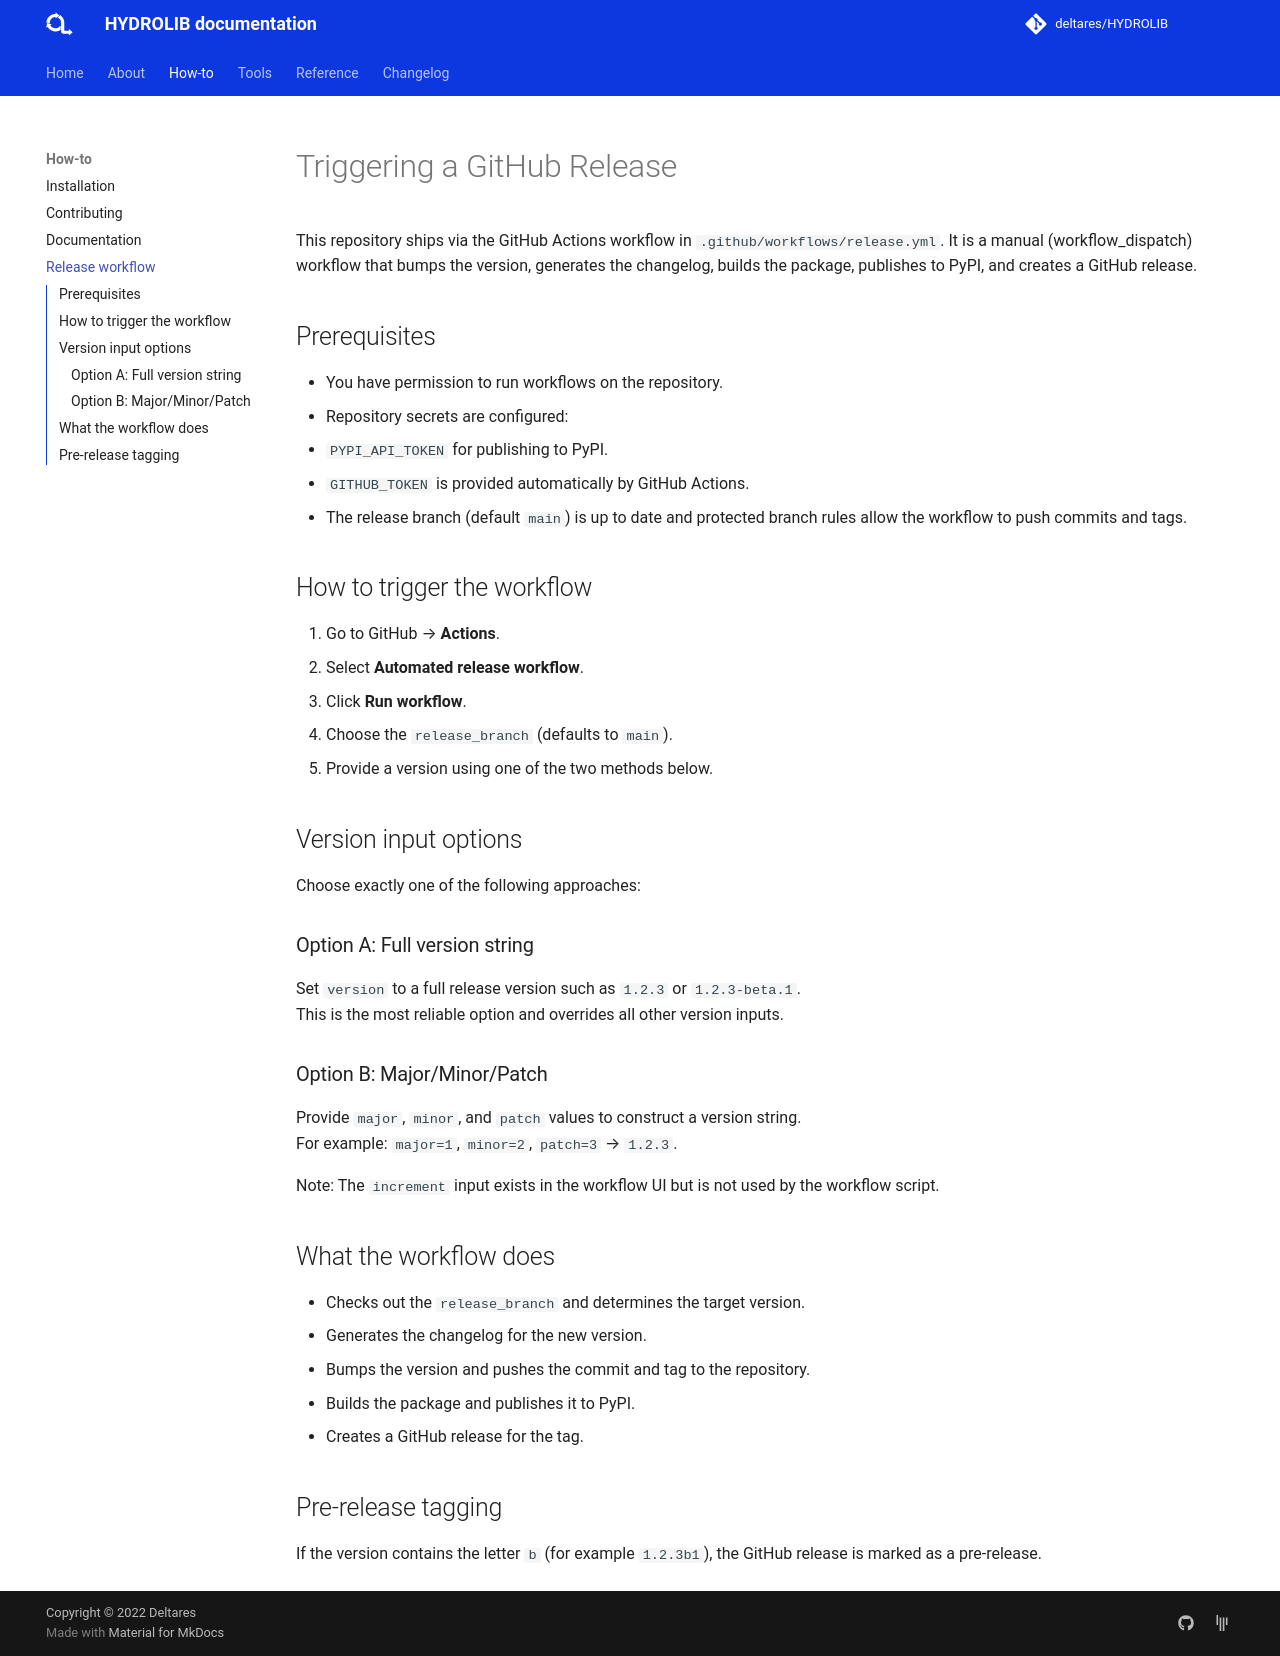

repository: Deltares/HYDROLIB · page: guides/release-workflow/index.html · generator: mkdocs

# Triggering a GitHub Release

This repository ships via the GitHub Actions workflow in `.github/workflows/release.yml`. It is a manual (workflow_dispatch) workflow that bumps the version, generates the changelog, builds the package, publishes to PyPI, and creates a GitHub release.

## Prerequisites

- You have permission to run workflows on the repository.
- Repository secrets are configured:
  - `PYPI_API_TOKEN` for publishing to PyPI.
  - `GITHUB_TOKEN` is provided automatically by GitHub Actions.
- The release branch (default `main`) is up to date and protected branch rules allow the workflow to push commits and tags.

## How to trigger the workflow

1. Go to GitHub → **Actions**.
2. Select **Automated release workflow**.
3. Click **Run workflow**.
4. Choose the `release_branch` (defaults to `main`).
5. Provide a version using one of the two methods below.

## Version input options

Choose exactly one of the following approaches:

### Option A: Full version string

Set `version` to a full release version such as `1.2.3` or `1.2.3-beta.1`.  
This is the most reliable option and overrides all other version inputs.

### Option B: Major/Minor/Patch

Provide `major`, `minor`, and `patch` values to construct a version string.  
For example: `major=1`, `minor=2`, `patch=3` → `1.2.3`.

Note: The `increment` input exists in the workflow UI but is not used by the workflow script.

## What the workflow does

- Checks out the `release_branch` and determines the target version.
- Generates the changelog for the new version.
- Bumps the version and pushes the commit and tag to the repository.
- Builds the package and publishes it to PyPI.
- Creates a GitHub release for the tag.

## Pre-release tagging

If the version contains the letter `b` (for example `1.2.3b1`), the GitHub release is marked as a pre-release.
